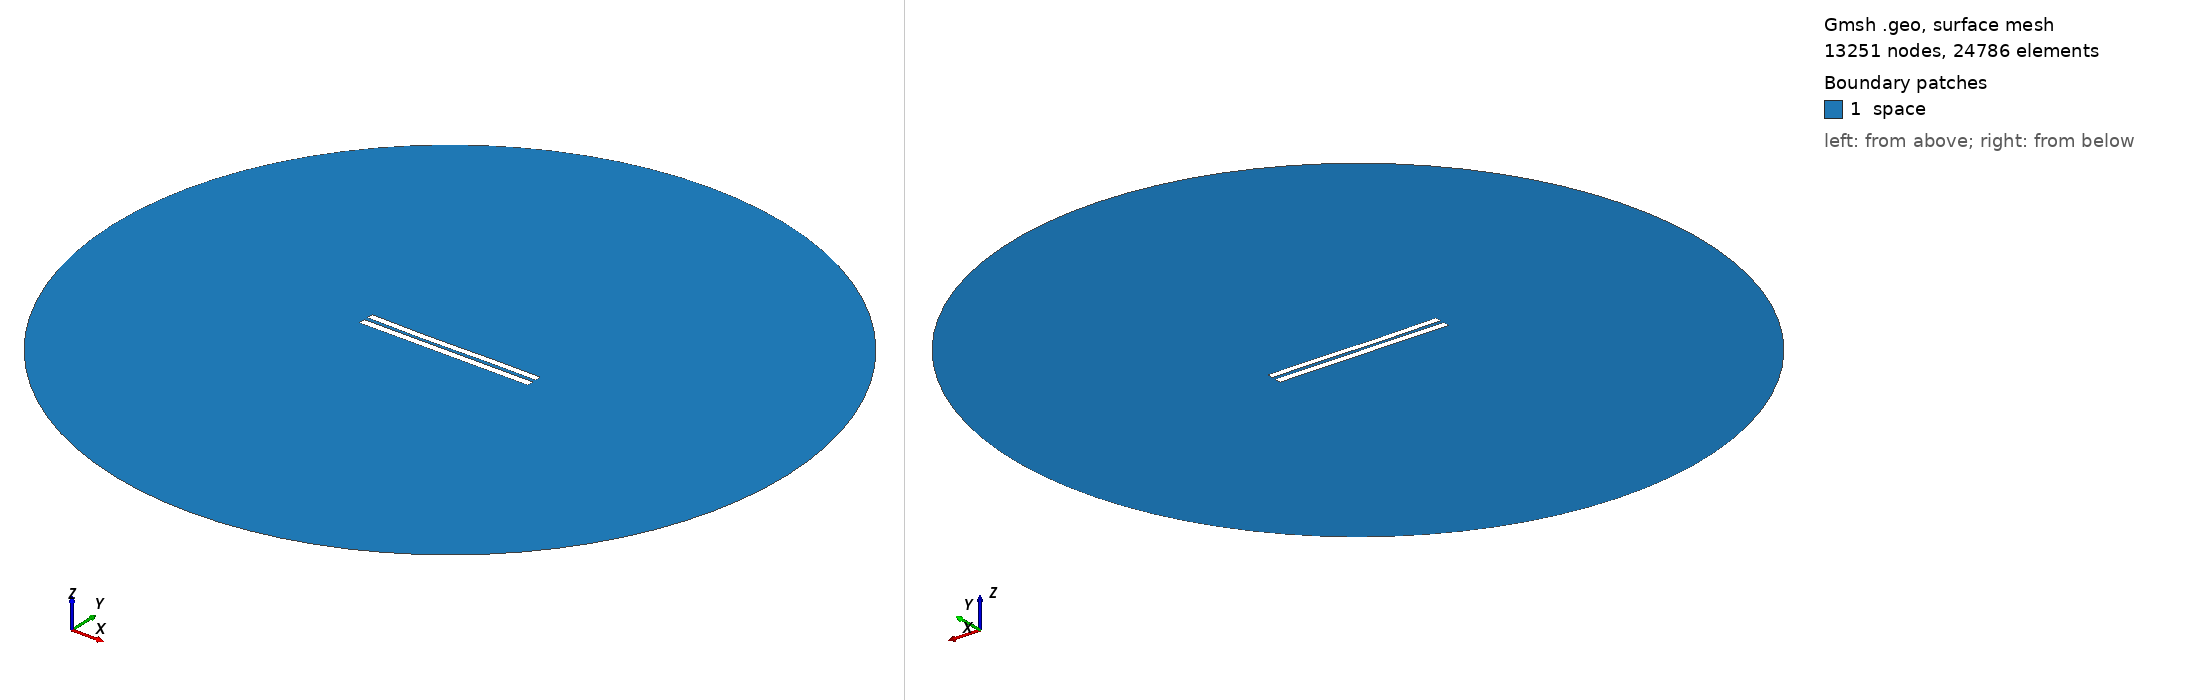

Gmsh geometry script, surface-meshed: 13251 nodes, 24786 surface elements. Boundary patches (legend numbers): 1 space. Left view from above one corner, right view from below the opposite corner. Legend entries are the model's physical surfaces. The drawing asked Gmsh for element sizes between 1% and 20% of the model's largest extent; the script's own settings can give other sizes.

=== 5128.geo (drawn) ===
//---------------------------------------
// Geometry kernel
//---------------------------------------

SetFactory("OpenCASCADE");



//---------------------------------------
// Parameters of the geometry
//---------------------------------------

// Overetch of the upper plate
overetch = 0.125;

// Distance between the plates
distance = 2.25;

// Discretization over the x axis (for the deformation)
nx = 50; 

// Length of the plate
L = 100 - overetch; 

// Number of modes
n = 4; 

// 1st mode coefficient
coeff(1) = -0.075;
beta(1) = 0.596864 * 3.1415926535 / L;

// 2nd mode coefficient
coeff(2) = -0.15;
beta(2) = 1.49418 * 3.1415926535 / L;

// 3rd mode coefficient
coeff(3) = -0.15;
beta(3) = 2.50025 * 3.1415926535 / L;

// 4th mode coefficient
coeff(4) = 0.0;
beta(4) = 3.49999 * 3.1415926535 / L;



//---------------------------------------
// Upper plate (deformed rectangle)
//---------------------------------------

// Coordiantes of the upper plate
xmin = -50;
xmax = 50 - overetch;

// Height of the upper plate
yheight = 4 - 2 * overetch;

// Indexes of the points
UpperID[] = {};
LowerID[] = {};
LeftID[] = {};
RightID[] = {};

// Point index
p = 1;

// Horizontal edges
For i In {1:nx}
    x = xmin + (i-1)*(xmax - xmin)/(nx-1);

    y_bottom = distance / 2 + overetch;
    For j In {1:n}
        C = (Cosh(beta(j)*L) + Cos(beta(j)*L)) / (Sinh(beta(j)*L) + Sin(beta(j)*L));
        y_bottom  = y_bottom + coeff(j) * (Cosh(beta(j)*(x+50)) - Cos(beta(j)*(x+50)) - C * (Sinh(beta(j)*(x+50)) - Sin(beta(j)*(x+50))));
    EndFor

    y_top = y_bottom + yheight;

    Point(p) = {x, y_top, 0, 1.0};
    UpperID[i] = p;
    p = p + 1;

    Point(p) = {x, y_bottom, 0, 1.0};
    LowerID[i] = p;
    p = p + 1;
EndFor

// Create point lists
UpperPts[] = {}; LowerPts[] = {};
For i In {1:nx}
  UpperPts[] += {UpperID[i]};
  LowerPts[] += {LowerID[i]};
EndFor

// Build splines
Spline(1) = {UpperPts[]};
Spline(2) = {LowerPts[]};
Line(3) = {LowerPts[nx-1], UpperPts[nx-1]};
Line(4) = {LowerPts[0], UpperPts[0]};

// Build the plane surface
Curve Loop(1) = {2, 3, -1, -4};
Plane Surface(1) = {1};



//---------------------------------------
// Lower plate (rectangle)
//---------------------------------------

// Vertices
Point(1001) = {-50, -1, 0, 1.0};
Point(1002) = { 50, -1, 0, 1.0};
Point(1003) = { 50,  -5, 0, 1.0};
Point(1004) = {-50,  -5, 0, 1.0};

// Edges
Line(5) = {1001, 1002};
Line(6) = {1002, 1003};
Line(7) = {1003, 1004};
Line(8) = {1004, 1001};

// Plane surface
Line Loop(2) = {5, 6, 7, 8};
Plane Surface(2) = {2}; 



//---------------------------------------
// Outer (fictious) boundary
//---------------------------------------

// Points
Point(1005) = {0, 0, 0};       // Center
Point(1006) = {200, 0, 0};     // Start point
Point(1007) = {0, 200, 0};     // 90 degrees
Point(1008) = {-200, 0, 0};    // 180 degrees
Point(1009) = {0, -200, 0};    // 270 degrees

// Circle arcs (each needs start, center, end)
Circle(9) = {1006, 1005, 1007};
Circle(10) = {1007, 1005, 1008};
Circle(11) = {1008, 1005, 1009};
Circle(12) = {1009, 1005, 1006};

// Plane surface for the entire domain
Curve Loop(3) = {9, 10, 11, 12};
Surface(3) = {3};

// Subtract the plates from the whole domain to obtain the actual domain where we want to solve the equations
BooleanDifference{ Surface{3}; Delete; }{ Surface{1}; Surface{2}; Delete; }




//---------------------------------------
// Transfinite Lines/Curves
//---------------------------------------

// Set the number of points on the boundaries
r = 7;

// Plates
Transfinite Curve {1, 2} = 50*r Using Progression 1;
Transfinite Curve {3, 4} = 2*r Using Progression 1;
Transfinite Line {5, 7} = 50*r Using Progression 1;
Transfinite Line {6, 8} = 2*r Using Progression 1;

// Outer boundary
Transfinite Line {9, 10, 11, 12} = 20 Using Progression 1;



//---------------------------------------
// Physical groups
//---------------------------------------                

// Physical curves (boundaries)
Physical Line("force_segment", 10) = {2};
Physical Line("upper_plate", 11) = {1, 3, 4};
Physical Line("lower_plate", 12) = {5, 6, 7, 8};
Physical Line("boundary", 20) = {9, 10, 11, 12};

// Physical Surfaces
Physical Surface("space", 30) = {3};



//---------------------------------------
// 6. Generate the Mesh
//---------------------------------------

// 2D mesh generation
Mesh 2;
